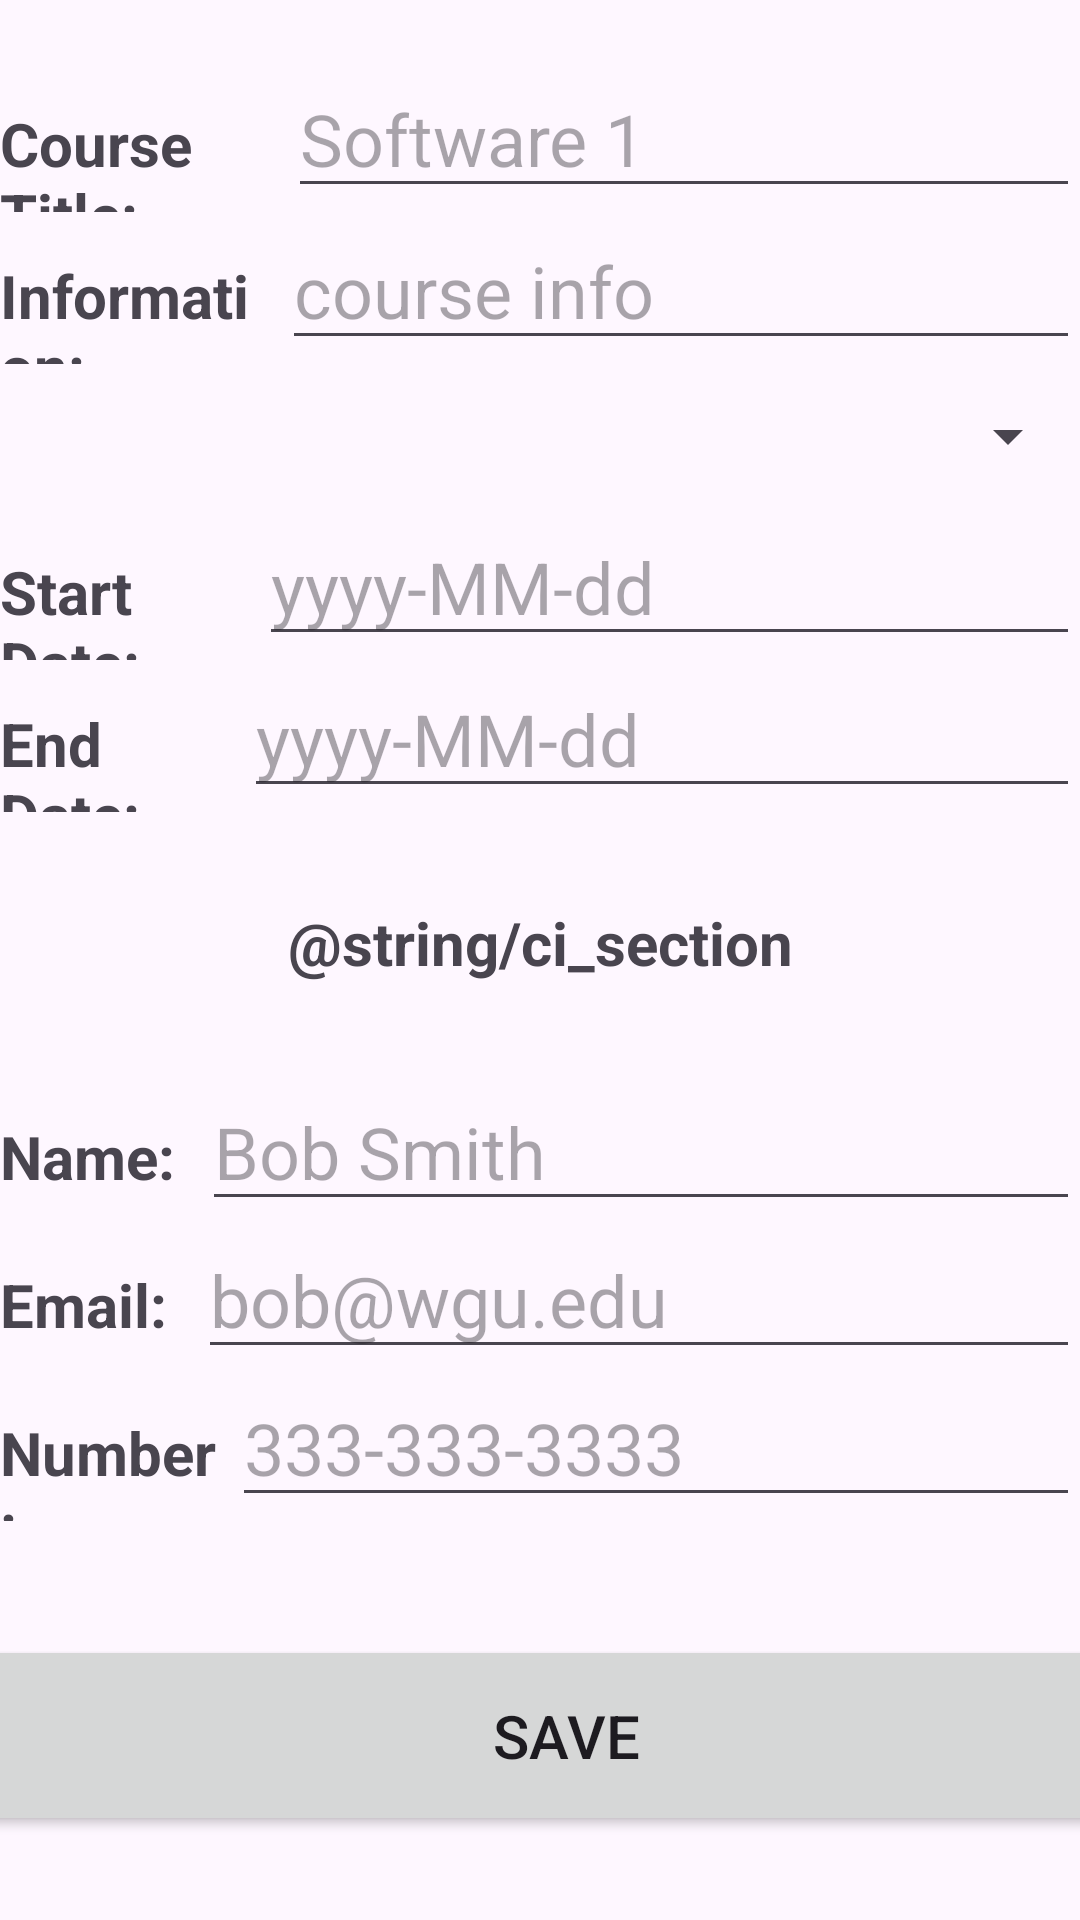

Produce the Android XML layout that renders to this screen, including the resource entries it uses.
<!-- AndroidManifest.xml: application theme Theme.MuhammadChambersC196 -->
<!-- res/layout/activity_update_course.xml -->
<?xml version="1.0" encoding="utf-8"?>
<androidx.constraintlayout.widget.ConstraintLayout xmlns:android="http://schemas.android.com/apk/res/android"
    xmlns:app="http://schemas.android.com/apk/res-auto"
    xmlns:tools="http://schemas.android.com/tools"
    android:layout_width="match_parent"
    android:layout_height="match_parent"
    tools:context=".controller.update.UpdateCourseActivity">

    <LinearLayout
        android:layout_width="match_parent"
        android:layout_height="wrap_content"
        android:layout_marginTop="20dp"
        android:orientation="vertical"
        app:layout_constraintEnd_toEndOf="parent"
        app:layout_constraintStart_toStartOf="parent"
        app:layout_constraintTop_toTopOf="parent">

        <LinearLayout
            android:layout_width="match_parent"
            android:layout_height="wrap_content"
            android:orientation="horizontal">

            <TextView
                android:id="@+id/textView51"
                android:layout_width="wrap_content"
                android:layout_height="wrap_content"
                android:layout_weight="1"
                android:text="@string/course_title"
                android:textSize="20sp"
                android:textStyle="bold" />

            <EditText
                android:id="@+id/update_class_name"
                android:layout_width="wrap_content"
                android:layout_height="wrap_content"
                android:layout_weight="1"
                android:autofillHints="no"
                android:ems="10"
                android:hint="@string/class_title_hint"
                android:inputType="text"
                android:textSize="24sp" />
        </LinearLayout>

        <LinearLayout
            android:layout_width="match_parent"
            android:layout_height="wrap_content"
            android:orientation="horizontal">

            <TextView
                android:id="@+id/textView52"
                android:layout_width="wrap_content"
                android:layout_height="wrap_content"
                android:layout_weight="1"
                android:text="@string/information"
                android:textSize="20sp"
                android:textStyle="bold" />

            <EditText
                android:id="@+id/update_class_info"
                android:layout_width="wrap_content"
                android:layout_height="wrap_content"
                android:layout_weight="1"
                android:autofillHints="no"
                android:ems="10"
                android:hint="@string/course_info_hint"
                android:inputType="text"
                android:textSize="24sp" />
        </LinearLayout>

        <Spinner
            android:id="@+id/update_class_status"
            android:layout_width="match_parent"
            android:layout_height="wrap_content"
            android:minHeight="48dp" />

        <LinearLayout
            android:layout_width="match_parent"
            android:layout_height="wrap_content"
            android:orientation="horizontal">

            <TextView
                android:id="@+id/textView53"
                android:layout_width="wrap_content"
                android:layout_height="wrap_content"
                android:layout_weight="1"
                android:text="@string/start_date"
                android:textSize="20sp"
                android:textStyle="bold" />

            <EditText
                android:id="@+id/update_class_start_date"
                android:layout_width="wrap_content"
                android:layout_height="wrap_content"
                android:layout_weight="1"
                android:autofillHints="no"
                android:ems="10"
                android:hint="@string/date_hint"
                android:inputType="date"
                android:textSize="24sp" />
        </LinearLayout>

        <LinearLayout
            android:layout_width="match_parent"
            android:layout_height="wrap_content"
            android:orientation="horizontal">

            <TextView
                android:id="@+id/textView54"
                android:layout_width="wrap_content"
                android:layout_height="wrap_content"
                android:layout_weight="1"
                android:text="@string/end_date"
                android:textSize="20sp"
                android:textStyle="bold" />

            <EditText
                android:id="@+id/update_class_end_date"
                android:layout_width="wrap_content"
                android:layout_height="wrap_content"
                android:layout_weight="1"
                android:autofillHints="no"
                android:ems="10"
                android:hint="@string/date_hint"
                android:inputType="date"
                android:textSize="24sp" />
        </LinearLayout>

        <TextView
            android:id="@+id/textView50"
            android:layout_width="match_parent"
            android:layout_height="wrap_content"
            android:paddingVertical="30dp"
            android:text="@string/ci_section"
            android:textAlignment="center"
            android:textSize="20sp"
            android:textStyle="bold" />

        <LinearLayout
            android:layout_width="match_parent"
            android:layout_height="wrap_content"
            android:orientation="horizontal">

            <TextView
                android:id="@+id/textView55"
                android:layout_width="wrap_content"
                android:layout_height="wrap_content"
                android:layout_weight="1"
                android:text="@string/name"
                android:textSize="20sp"
                android:textStyle="bold" />

            <EditText
                android:id="@+id/update_class_ci_name"
                android:layout_width="wrap_content"
                android:layout_height="wrap_content"
                android:layout_weight="1"
                android:autofillHints="no"
                android:ems="10"
                android:hint="@string/ci_name_hint"
                android:inputType="text"
                android:textSize="24sp" />

        </LinearLayout>

        <LinearLayout
            android:layout_width="match_parent"
            android:layout_height="wrap_content"
            android:orientation="horizontal">

            <TextView
                android:id="@+id/textView57"
                android:layout_width="wrap_content"
                android:layout_height="wrap_content"
                android:layout_weight="1"
                android:text="@string/email"
                android:textSize="20sp"
                android:textStyle="bold" />

            <EditText
                android:id="@+id/update_class_ci_email"
                android:layout_width="wrap_content"
                android:layout_height="wrap_content"
                android:layout_weight="1"
                android:autofillHints="no"
                android:ems="10"
                android:hint="@string/email_hint"
                android:inputType="textEmailAddress"
                android:textSize="24sp" />

        </LinearLayout>

        <LinearLayout
            android:layout_width="match_parent"
            android:layout_height="wrap_content"
            android:orientation="horizontal">

            <TextView
                android:id="@+id/textView58"
                android:layout_width="wrap_content"
                android:layout_height="wrap_content"
                android:layout_weight="1"
                android:text="@string/number"
                android:textSize="20sp"
                android:textStyle="bold" />

            <EditText
                android:id="@+id/update_class_ci_phone_number"
                android:layout_width="wrap_content"
                android:layout_height="wrap_content"
                android:layout_weight="1"
                android:autofillHints="no"
                android:ems="10"
                android:hint="@string/number_hint"
                android:inputType="phone"
                android:textSize="24sp" />

        </LinearLayout>
    </LinearLayout>

    <Button
        android:id="@+id/update_class_save_btn"
        android:layout_width="408dp"
        android:layout_height="67dp"
        android:layout_marginBottom="28dp"
        android:text="@string/save_txt"
        android:textSize="20sp"
        app:layout_constraintBottom_toBottomOf="parent"
        app:layout_constraintEnd_toEndOf="parent"
        app:layout_constraintHorizontal_bias="0.333"
        app:layout_constraintStart_toStartOf="parent" />
</androidx.constraintlayout.widget.ConstraintLayout>
<!-- resources referenced by this layout -->
<resources>
  <string name="ci_name_hint">Bob Smith</string>
  <string name="class_title_hint">Software 1</string>
  <string name="course_info_hint">course info</string>
  <string name="course_title">Course Title:</string>
  <string name="date_hint">yyyy-MM-dd</string>
  <string name="email">Email:</string>
  <string name="email_hint">bob@wgu.edu</string>
  <string name="end_date">End Date:</string>
  <string name="information">Information:</string>
  <string name="name">Name:</string>
  <string name="number">Number:</string>
  <string name="number_hint">333-333-3333</string>
  <string name="save_txt">Save</string>
  <string name="start_date">Start Date:</string>
  <style name="Theme.MuhammadChambersC196" parent="Base.Theme.MuhammadChambersC196" />
  <style name="Base.Theme.MuhammadChambersC196" parent="Theme.Material3.DayNight">
          
          
      </style>
</resources>
